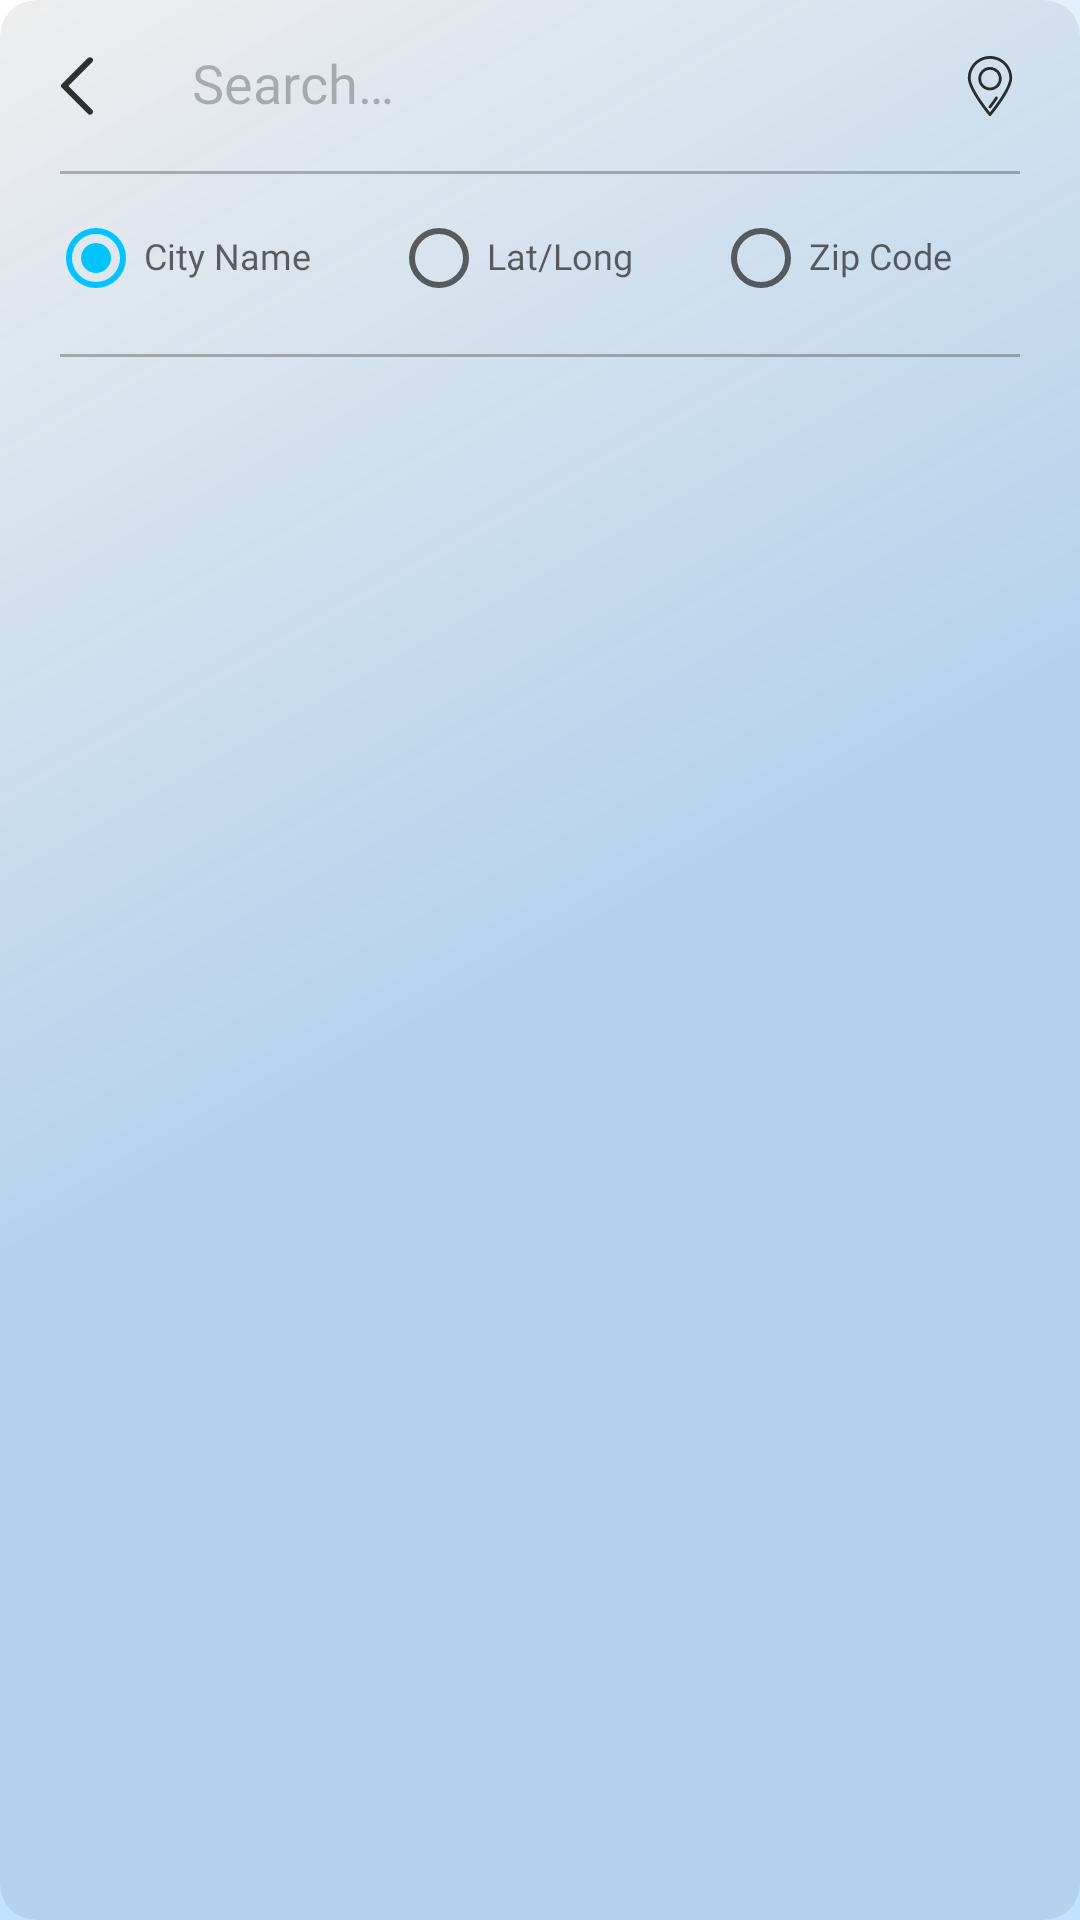

Here is an Android app screen rendered from its layout file. Give the layout XML and the strings, colors and styles it references.
<!-- AndroidManifest.xml: application theme Theme.Forecasty -->
<!-- res/layout/view_search.xml -->
<?xml version="1.0" encoding="utf-8"?>
<androidx.cardview.widget.CardView xmlns:android="http://schemas.android.com/apk/res/android"
    xmlns:app="http://schemas.android.com/apk/res-auto"
    xmlns:tools="http://schemas.android.com/tools"
    android:layout_width="match_parent"
    android:layout_height="match_parent"
    app:cardBackgroundColor="@color/black_5"
    app:cardCornerRadius="12dp"
    app:cardElevation="0dp"
    app:layout_constraintBottom_toBottomOf="parent"
    app:layout_constraintEnd_toEndOf="parent"
    app:layout_constraintStart_toStartOf="parent"
    app:layout_constraintTop_toTopOf="parent">

    <androidx.constraintlayout.widget.ConstraintLayout
        android:layout_width="match_parent"
        android:layout_height="match_parent"
        android:paddingTop="8dp">

        <ImageView
            android:id="@+id/ivClose"
            android:layout_width="0dp"
            android:layout_height="24dp"
            android:contentDescription="@string/close_search"
            android:paddingStart="20dp"
            android:src="@drawable/ic_arrow_left"
            app:layout_constraintBottom_toBottomOf="@id/etSearch"
            app:layout_constraintStart_toStartOf="parent"
            app:layout_constraintTop_toTopOf="@id/etSearch"
            app:tint="@color/text_color_large" />

        <EditText
            android:id="@+id/etSearch"
            style="@style/AutoCompleteTextView"
            android:layout_width="0dp"
            android:layout_height="wrap_content"
            android:layout_marginEnd="12dp"
            android:completionThreshold="0"
            android:hint="@string/search_hint"
            android:imeOptions="actionSearch"
            android:importantForAutofill="no"
            android:inputType="textCapWords"
            android:maxLines="1"
            app:layout_constraintEnd_toStartOf="@id/rlIcons"
            app:layout_constraintStart_toEndOf="@id/ivClose"
            app:layout_constraintTop_toTopOf="parent" />

        <RelativeLayout
            android:id="@+id/rlIcons"
            android:layout_width="20dp"
            android:layout_height="20dp"
            android:layout_marginEnd="20dp"
            app:layout_constraintBottom_toBottomOf="@id/etSearch"
            app:layout_constraintEnd_toEndOf="parent"
            app:layout_constraintTop_toTopOf="@id/etSearch">

            <ImageView
                android:id="@+id/ivClear"
                android:layout_width="16dp"
                android:layout_height="16dp"
                android:layout_centerInParent="true"
                android:contentDescription="@string/clear_search"
                android:src="@drawable/ic_close"
                android:visibility="gone"
                app:tint="@color/text_color_large" />

            <ImageView
                android:id="@+id/ivGetLocation"
                android:layout_width="match_parent"
                android:layout_height="match_parent"
                android:layout_centerInParent="true"
                android:contentDescription="@string/clear_search"
                android:src="@drawable/ic_location"
                android:visibility="visible"
                app:tint="@color/text_color_large" />
        </RelativeLayout>

        <View
            android:id="@+id/sepSearch"
            android:layout_width="match_parent"
            android:layout_height="1dp"
            android:layout_marginStart="20dp"
            android:layout_marginTop="8dp"
            android:layout_marginEnd="20dp"
            android:background="@color/text_color_very_small"
            app:layout_constraintEnd_toEndOf="parent"
            app:layout_constraintStart_toStartOf="parent"
            app:layout_constraintTop_toBottomOf="@id/etSearch" />

        <RadioGroup
            android:id="@+id/rgSearchType"
            android:layout_width="match_parent"
            android:layout_height="wrap_content"
            android:layout_marginStart="16dp"
            android:layout_marginTop="4dp"
            android:layout_marginEnd="16dp"
            android:gravity="center_horizontal"
            android:orientation="horizontal"
            app:layout_constraintEnd_toEndOf="parent"
            app:layout_constraintStart_toStartOf="parent"
            app:layout_constraintTop_toBottomOf="@id/sepSearch">

            <RadioButton
                android:id="@+id/rbCity"
                style="@style/SmallTextView"
                android:layout_width="wrap_content"
                android:layout_height="wrap_content"
                android:layout_weight="1"
                android:checked="true"
                android:text="@string/city_name" />

            <RadioButton
                android:id="@+id/rbLatLon"
                style="@style/SmallTextView"
                android:layout_width="wrap_content"
                android:layout_height="wrap_content"
                android:layout_weight="1"
                android:text="@string/lat_lon" />

            <RadioButton
                android:id="@+id/rbZip"
                style="@style/SmallTextView"
                android:layout_width="wrap_content"
                android:layout_height="wrap_content"
                android:layout_weight="1"
                android:text="@string/zip_code" />

        </RadioGroup>

        <View
            android:id="@+id/sepRadioGroup"
            android:layout_width="match_parent"
            android:layout_height="1dp"
            android:layout_marginStart="20dp"
            android:layout_marginTop="8dp"
            android:layout_marginEnd="20dp"
            android:background="@color/text_color_very_small"
            app:layout_constraintEnd_toEndOf="parent"
            app:layout_constraintStart_toStartOf="parent"
            app:layout_constraintTop_toBottomOf="@id/rgSearchType" />

        <androidx.core.widget.NestedScrollView
            android:id="@+id/svContent"
            android:layout_width="match_parent"
            android:layout_height="0dp"
            android:clipToPadding="false"
            android:overScrollMode="never"
            android:scrollbars="none"
            app:layout_constraintBottom_toBottomOf="parent"
            app:layout_constraintEnd_toEndOf="parent"
            app:layout_constraintStart_toStartOf="parent"
            app:layout_constraintTop_toBottomOf="@id/sepRadioGroup">

            <androidx.constraintlayout.widget.ConstraintLayout
                android:layout_width="match_parent"
                android:layout_height="wrap_content">

                <androidx.recyclerview.widget.RecyclerView
                    android:id="@+id/rvPreviousSearches"
                    android:layout_width="match_parent"
                    android:layout_height="wrap_content"
                    android:clipToPadding="false"
                    android:paddingStart="8dp"
                    android:paddingEnd="8dp"
                    android:paddingBottom="8dp"
                    android:scrollbars="none"
                    app:layoutManager="androidx.recyclerview.widget.LinearLayoutManager"
                    app:layout_constraintEnd_toEndOf="parent"
                    app:layout_constraintStart_toStartOf="parent"
                    app:layout_constraintTop_toTopOf="parent"
                    tools:itemCount="5"
                    tools:listitem="@layout/view_item_previous_search" />

            </androidx.constraintlayout.widget.ConstraintLayout>

        </androidx.core.widget.NestedScrollView>

    </androidx.constraintlayout.widget.ConstraintLayout>

</androidx.cardview.widget.CardView>
<!-- res/layout/view_item_previous_search.xml (included above) -->
<?xml version="1.0" encoding="utf-8"?>
<androidx.constraintlayout.widget.ConstraintLayout xmlns:android="http://schemas.android.com/apk/res/android"
    xmlns:app="http://schemas.android.com/apk/res-auto"
    xmlns:tools="http://schemas.android.com/tools"
    android:layout_width="match_parent"
    android:layout_height="wrap_content"
    android:paddingStart="20dp"
    android:paddingTop="12dp"
    android:paddingEnd="20dp"
    android:paddingBottom="12dp">

    <androidx.constraintlayout.widget.Guideline
        android:id="@+id/guideline15"
        android:layout_width="0dp"
        android:layout_height="0dp"
        android:orientation="vertical"
        app:layout_constraintGuide_percent=".15" />

    <TextView
        android:id="@+id/tvSearchTerm"
        style="@style/MediumTextView"
        android:layout_width="wrap_content"
        android:layout_height="wrap_content"
        android:drawablePadding="16dp"
        android:gravity="center_vertical"
        android:maxLines="1"
        app:drawableStartCompat="@drawable/ic_history"
        app:layout_constraintStart_toStartOf="parent"
        app:layout_constraintTop_toTopOf="parent"
        tools:text="Cairo, EG" />

    <TextView
        android:id="@+id/tvLatLon"
        style="@style/SmallTextView"
        android:layout_width="wrap_content"
        android:layout_height="wrap_content"
        android:layout_marginTop="4dp"
        android:maxLines="1"
        app:layout_constraintEnd_toEndOf="parent"
        app:layout_constraintHorizontal_bias="0"
        app:layout_constraintStart_toStartOf="@id/guideline15"
        app:layout_constraintTop_toBottomOf="@id/tvSearchTerm"
        tools:text="30.2092, 139.409380" />

</androidx.constraintlayout.widget.ConstraintLayout>
<!-- resources referenced by this layout -->
<resources>
  <color name="black_5">#11000000</color>
  <color name="text_color_large">@color/black_80</color>
  <color name="text_color_very_small">@color/black_25</color>
  <!-- drawable ic_arrow_left (drawable) -->
  <vector xmlns:android="http://schemas.android.com/apk/res/android"
      android:width="24dp"
      android:height="24dp"
      android:viewportWidth="960"
      android:viewportHeight="960">
      <path
          android:fillColor="@color/text_color_title"
          android:pathData="M372,852L21,501Q16,496 14,491Q12,486 12,480Q12,474 14,469Q16,464 21,459L372,108Q383,97 400,97Q417,97 428,108Q440,120 440,136.5Q440,153 428,165L113,480L428,795Q440,807 439.5,823.5Q439,840 428,851Q416,863 399.5,863Q383,863 372,852Z" />
  </vector>
  <string name="city_name">City Name</string>
  <string name="clear_search">Clear Search</string>
  <string name="close_search">Close Search</string>
  <string name="lat_lon">Lat/Long</string>
  <string name="search_hint">Search…</string>
  <string name="zip_code">Zip Code</string>
  <style name="MediumTextView" parent="MediumText">
          <item name="android:textColor">@color/text_color_medium</item>
          <item name="android:ellipsize">end</item>
          <item name="android:fontFamily">@font/montserrat_medium</item>
          <item name="android:includeFontPadding">false</item>
      </style>
  <style name="SmallTextView" parent="SmallText">
          <item name="android:textColor">@color/text_color_small</item>
          <item name="android:ellipsize">end</item>
          <item name="android:fontFamily">@font/montserrat_light</item>
          <item name="android:includeFontPadding">false</item>
      </style>
  <style name="Theme.Forecasty" parent="Theme.MaterialComponents.DayNight.NoActionBar">
          
          <item name="colorPrimary">@color/color_primary</item>
          <item name="colorPrimaryVariant">@color/color_primary</item>
          <item name="colorAccent">@color/color_accent</item>
          <item name="colorOnPrimary">@color/color_accent</item>
          <item name="android:windowBackground">@drawable/bg_gradient</item>
          <item name="android:actionOverflowButtonStyle">@style/ActionButtonOverflow</item>
          <item name="android:itemTextAppearance">@style/MenuTextAppearance</item>
  
          
          <item name="android:statusBarColor">@color/status_bar_color</item>
      </style>
  <color name="black_80">#cc000000</color>
  <color name="black_25">#44000000</color>
  <color name="text_color_title">@color/black_100</color>
  <style name="MediumText">
          <item name="android:textSize">14sp</item>
      </style>
  <color name="text_color_medium">@color/black_80</color>
  <style name="SmallText">
          <item name="android:textSize">12sp</item>
      </style>
  <color name="text_color_small">@color/black_60</color>
  <color name="color_primary">#c2e1fe</color>
  <color name="color_accent">#00c3ff</color>
  <!-- drawable bg_gradient (drawable) -->
  <?xml version="1.0" encoding="utf-8"?>
  <shape xmlns:android="http://schemas.android.com/apk/res/android">
      <gradient
          android:angle="135"
          android:centerColor="@color/color_primary"
          android:endColor="@color/white_80"
          android:startColor="@color/color_primary"
          android:type="linear" />
  </shape>
  <style name="ActionButtonOverflow" parent="android:style/Widget.Holo.Light.ActionButton.Overflow">
          <item name="android:src">@drawable/ic_menu</item>
      </style>
  <style name="MenuTextAppearance" parent="@android:style/TextAppearance.Widget.IconMenu.Item">
          <item name="android:textColor">@color/text_color_title</item>
      </style>
  <color name="status_bar_color">@color/color_primary</color>
  <color name="black_100">#000000</color>
  <color name="black_60">#99000000</color>
  <color name="white_80">#ccffffff</color>
</resources>
